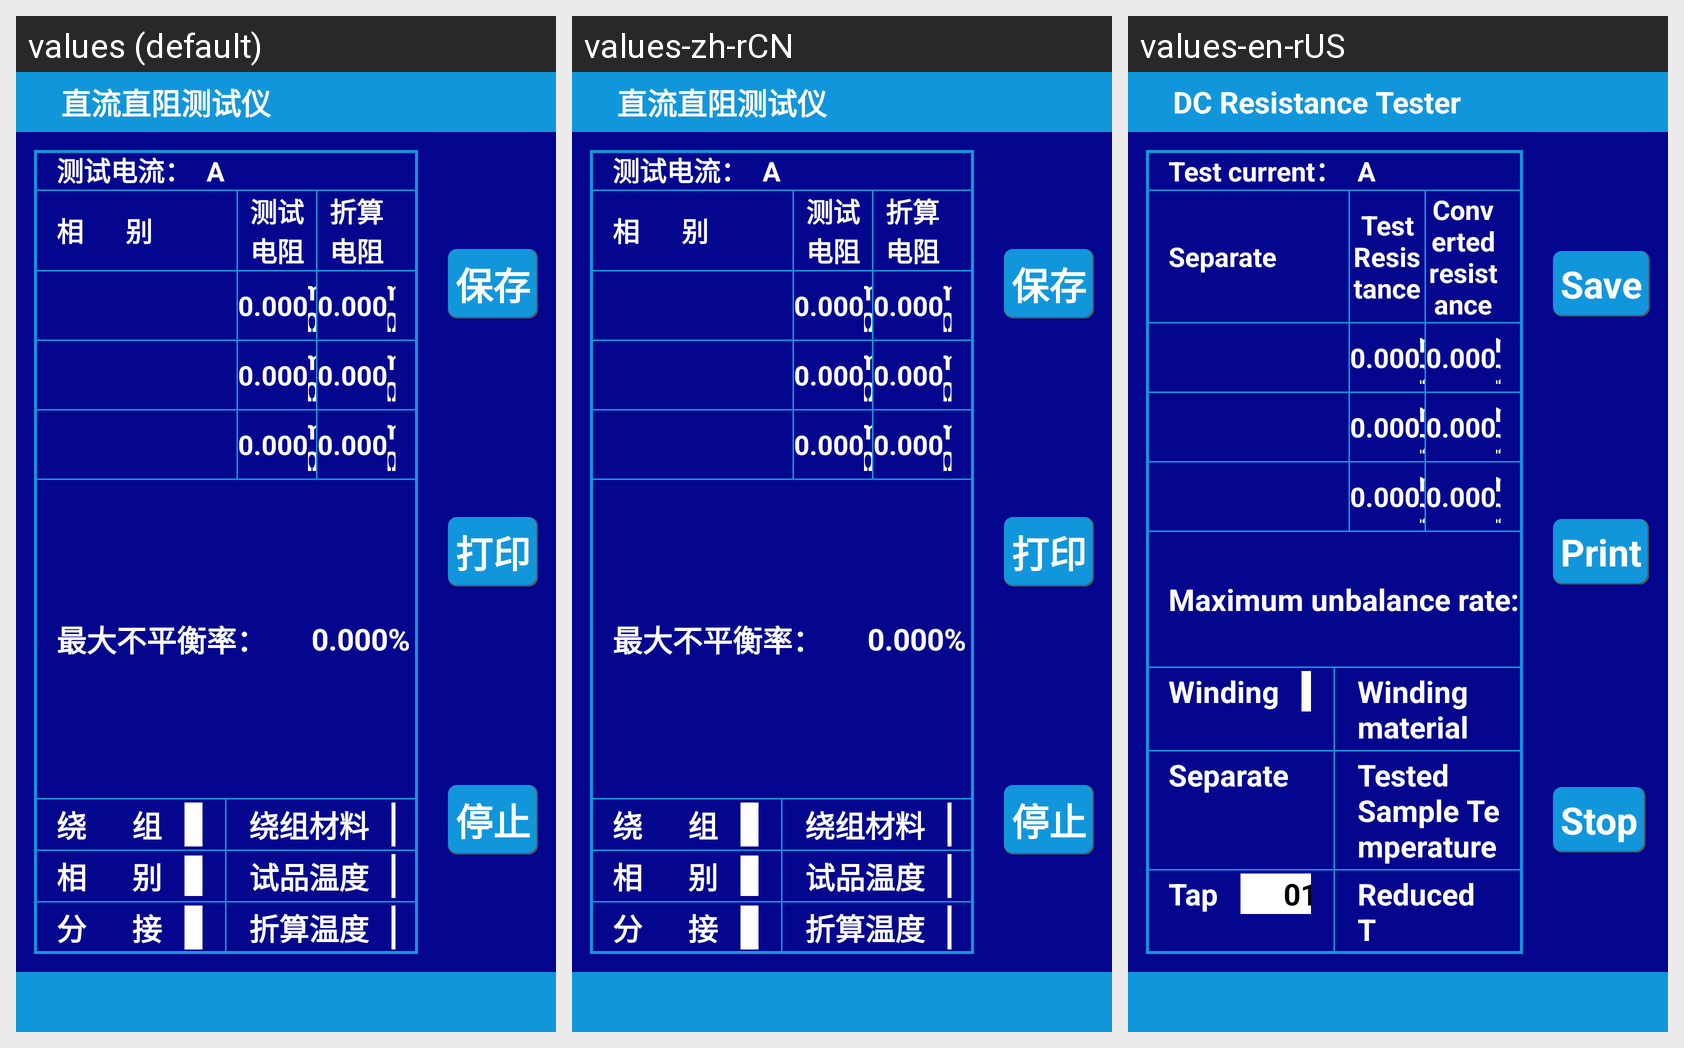

For this localized Android screen grid, give each drawn string resource with its value in every locale shown.
Android screen res/layout/activity_dtd10c_zz_cs3.xml rendered under 3 locales, left to right: values (default), values-zh-rCN, values-en-rUS. Device: Nexus 5 (rendered at 1080×1920; each locale shown at half size, 540×960, under a caption strip naming it); theme Theme.YcAllBlueTooth2.
Strings drawn on this screen, with the default value and each locale's value (text and hints the layout hard-codes, and strings that could not be matched under every locale, appear in the picture but are not listed):

zhiliudianzuceshiyi
  values: 直流直阻测试仪
  values-zh-rCN: 直流直阻测试仪
  values-en-rUS: DC Resistance Tester

ceshidianliu2
  values: 测试电流：
  values-zh-rCN: 测试电流：
  values-en-rUS: Test current：

xiangbie10c
  values: 相       别
  values-zh-rCN: 相       别
  values-en-rUS: Separate

ceshidianzu
  values: 测试电阻
  values-zh-rCN: 测试电阻
  values-en-rUS: Test Resistance

zhesuandianzu1
  values: 折算电阻
  values-zh-rCN: 折算电阻
  values-en-rUS: Converted resistance

zuidabupinghenglv
  values: 最大不平衡率：
  values-zh-rCN: 最大不平衡率：
  values-en-rUS: Maximum unbalance rate:

raozu10c
  values: 绕       组
  values-zh-rCN: 绕       组
  values-en-rUS: Winding

gaoya
  values: 高压
  values-zh-rCN: 高压
  values-en-rUS: HV

raozucailiao
  values: 绕组材料
  values-zh-rCN: 绕组材料
  values-en-rUS: Winding material

shipinwendu
  values: 试品温度
  values-zh-rCN: 试品温度
  values-en-rUS: Tested Sample Temperature

fenjie10c
  values: 分       接
  values-zh-rCN: 分       接
  values-en-rUS: Tap

zhesuanwendu
  values: 折算温度
  values-zh-rCN: 折算温度
  values-en-rUS: Reduced T

baocun
  values: 保存
  values-zh-rCN: 保存
  values-en-rUS: Save

dayin
  values: 打印
  values-zh-rCN: 打印
  values-en-rUS: Print

tingzhi
  values: 停止
  values-zh-rCN: 停止
  values-en-rUS: Stop
